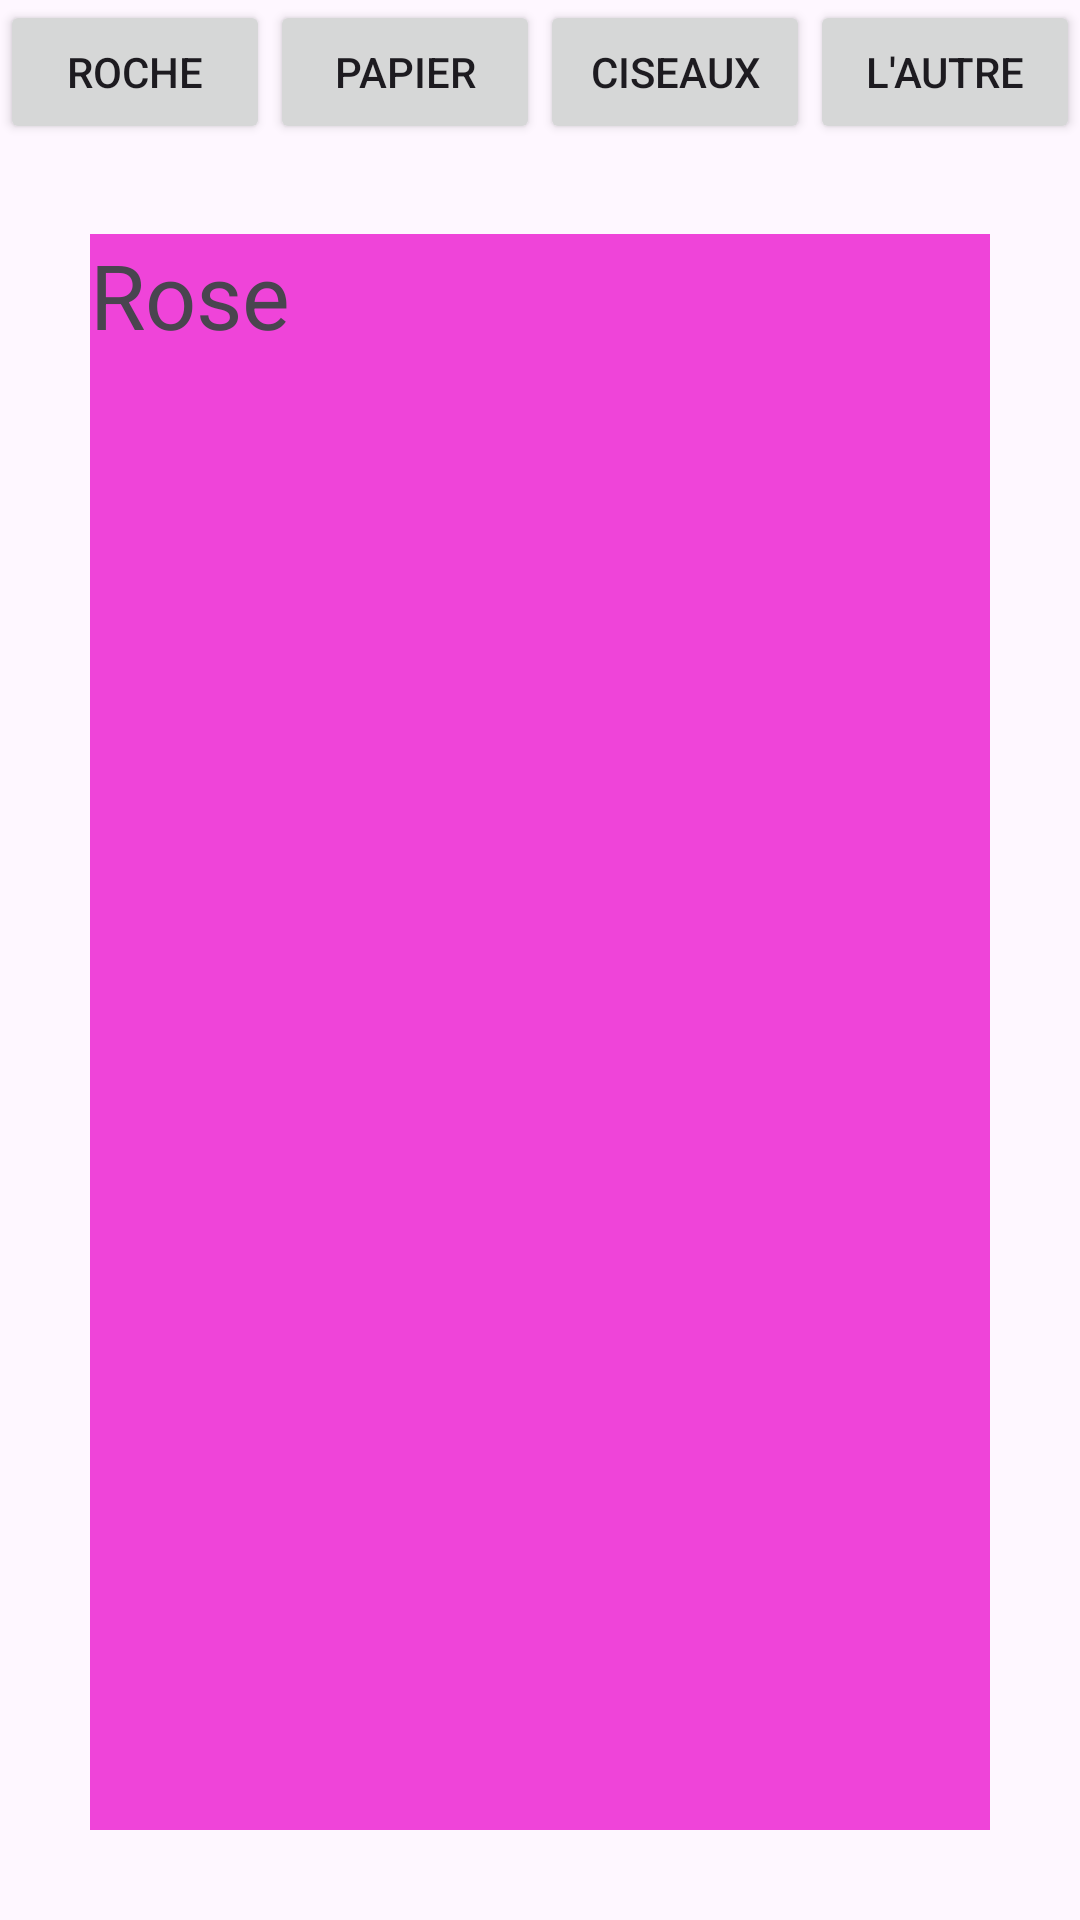

This screen was rendered from an Android layout file. Write that file and the resources it references.
<!-- AndroidManifest.xml: application theme Theme.Formatif4N6 -->
<!-- res/layout/activity_main.xml -->
<?xml version="1.0" encoding="utf-8"?>
<LinearLayout xmlns:android="http://schemas.android.com/apk/res/android"
    xmlns:app="http://schemas.android.com/apk/res-auto"
    xmlns:tools="http://schemas.android.com/tools"
    android:layout_width="match_parent"
    android:layout_height="match_parent"
    tools:context=".MainActivity"
    android:orientation="vertical">

    <LinearLayout
        android:layout_width="match_parent"
        android:layout_height="wrap_content"
        android:orientation="horizontal">
    <Button
        android:id="@+id/buttonRoche"
        android:layout_width="match_parent"
        android:layout_height="wrap_content"
        android:layout_weight="1"
        android:text="@string/buttonRoche" />
    <Button
        android:id="@+id/buttonPapier"
        android:layout_width="match_parent"
        android:layout_height="wrap_content"
        android:layout_weight="1"
        android:text="@string/buttonPapier" />

    <Button
        android:id="@+id/buttonCiseaux"
        android:layout_width="match_parent"
        android:layout_height="wrap_content"
        android:layout_weight="1"
        android:text="@string/buttonCiseaux" />
        <Button
            android:id="@+id/button4"
            android:layout_width="match_parent"
            android:layout_height="wrap_content"
            android:layout_weight="1"
            android:text="l'autre" />
    </LinearLayout>

    <TextView
        android:layout_width="match_parent"
        android:layout_height="match_parent"
        android:layout_margin="30dp"
        android:background="#EF44D9"

        android:text="Rose"
        android:textSize="30sp" />

</LinearLayout>
<!-- resources referenced by this layout -->
<resources>
  <string name="buttonCiseaux">Ciseaux</string>
  <string name="buttonPapier">Papier</string>
  <string name="buttonRoche">Roche</string>
  <style name="Theme.Formatif4N6" parent="Base.Theme.Formatif4N6" />
  <style name="Base.Theme.Formatif4N6" parent="Theme.Material3.DayNight.NoActionBar">
          
          
      </style>
</resources>
